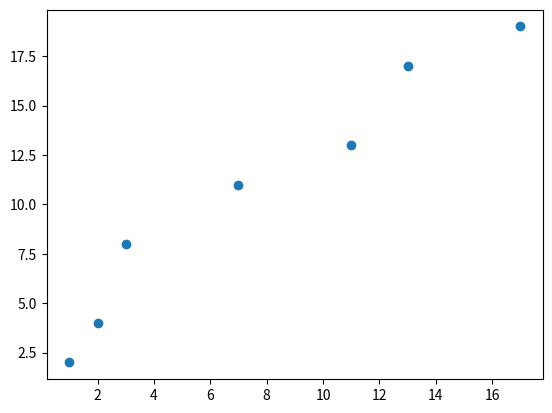

Source code (Python):
import matplotlib.pyplot as plt
x=[1,2,3,7,11,13,17]
y=[2,4,8,11,13,17,19]
plt.scatter(x,y)
plt.show()
